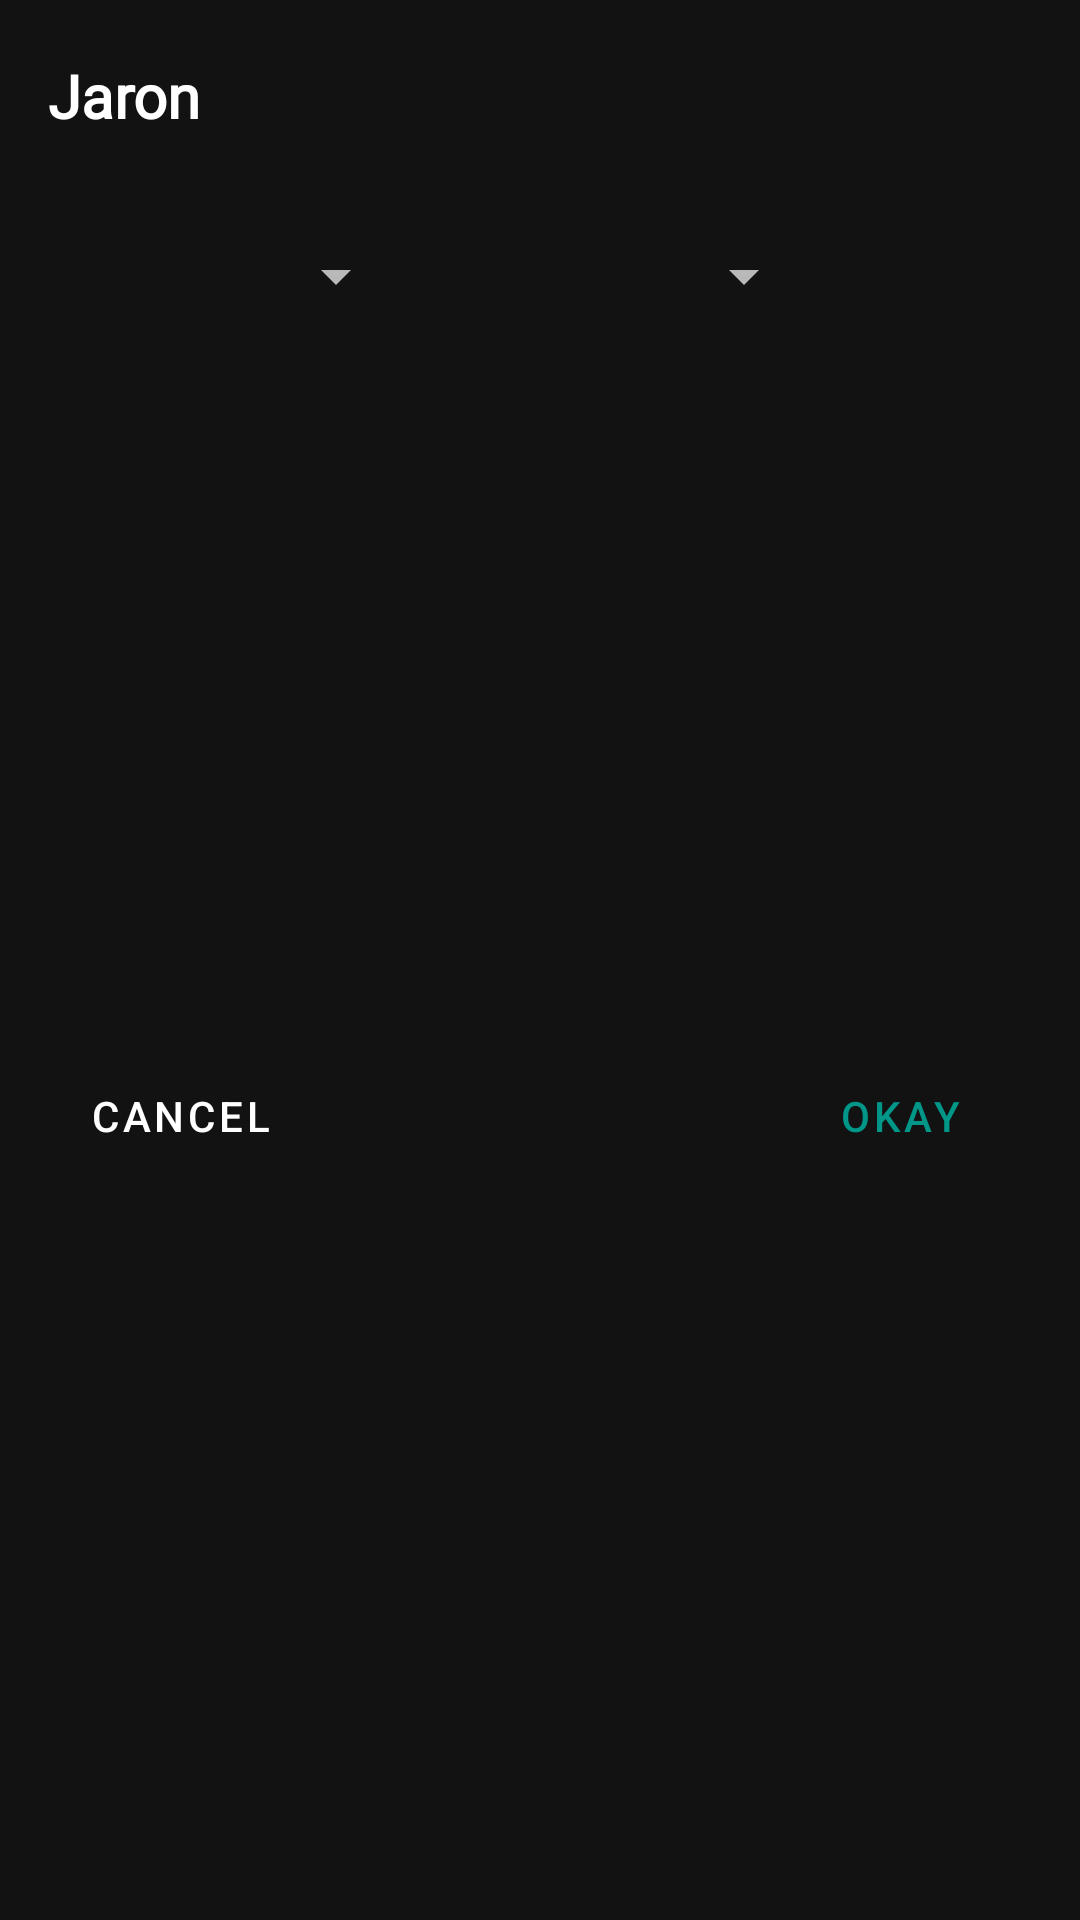

Write the Android layout XML for this screen, with the resource values it uses.
<!-- AndroidManifest.xml: application theme AppTheme -->
<!-- res/layout/fragment_month_year_picker.xml -->
<androidx.constraintlayout.widget.ConstraintLayout xmlns:android="http://schemas.android.com/apk/res/android"
    xmlns:app="http://schemas.android.com/apk/res-auto"
    xmlns:tools="http://schemas.android.com/tools"
    style="@style/matchParent"
    tools:context="com.nsnik.nrs.jaron.view.fragments.dialogs.MonthYearPickerFragment">

    <TextView
        android:id="@+id/monthYearPickerCurrentDate"
        style="@style/horizontal"
        android:layout_height="?listPreferredItemHeight"
        android:background="@color/colorPrimary"
        android:gravity="center_vertical"
        android:padding="@dimen/sixteen"
        android:fontFamily="@font/open_sans_semibold"
        android:text="@string/app_name"
        android:textColor="@android:color/white"
        android:textSize="20sp"
        android:textStyle="bold"
        app:layout_constraintStart_toStartOf="parent"
        app:layout_constraintTop_toTopOf="parent" />

    <androidx.appcompat.widget.AppCompatSpinner
        android:id="@+id/monthYearPickerMonthList"
        style="@style/wrapContent"
        android:layout_marginTop="@dimen/sixteen"
        app:layout_constraintEnd_toStartOf="@id/monthYearPickerYearList"
        app:layout_constraintStart_toStartOf="parent"
        app:layout_constraintTop_toBottomOf="@id/monthYearPickerCurrentDate" />

    <androidx.appcompat.widget.AppCompatSpinner
        android:id="@+id/monthYearPickerYearList"
        style="@style/wrapContent"
        android:layout_marginTop="@dimen/sixteen"
        app:layout_constraintEnd_toEndOf="parent"
        app:layout_constraintStart_toEndOf="@id/monthYearPickerMonthList"
        app:layout_constraintTop_toBottomOf="@id/monthYearPickerCurrentDate" />

    <com.google.android.material.button.MaterialButton
        android:id="@+id/monthYearPickerOk"
        style="@style/Widget.MaterialComponents.Button.UnelevatedButton"
        android:layout_width="wrap_content"
        android:layout_height="wrap_content"
        android:textColor="@color/colorAccent"
        android:layout_margin="@dimen/sixteen"
        android:text="@string/monthYearPickerDialogOkay"
        app:layout_constraintBottom_toBottomOf="parent"
        app:layout_constraintEnd_toEndOf="parent"
        app:layout_constraintTop_toBottomOf="@id/monthYearPickerYearList" />

    <com.google.android.material.button.MaterialButton
        android:id="@+id/monthYearPickerCancel"
        style="@style/Widget.MaterialComponents.Button.TextButton"
        android:layout_width="wrap_content"
        android:textColor="@android:color/white"
        android:layout_height="wrap_content"
        android:layout_margin="@dimen/sixteen"
        android:text="@string/monthYearPickerDialogCancel"
        app:layout_constraintBottom_toBottomOf="parent"
        app:layout_constraintStart_toStartOf="parent"
        app:layout_constraintTop_toBottomOf="@id/monthYearPickerYearList" />

</androidx.constraintlayout.widget.ConstraintLayout>
<!-- resources referenced by this layout -->
<resources>
  <color name="colorAccent">#009688</color>
  <color name="colorPrimary">#121212</color>
  <dimen name="sixteen">16dp</dimen>
  <string name="app_name">Jaron</string>
  <string name="monthYearPickerDialogCancel">Cancel</string>
  <string name="monthYearPickerDialogOkay">Okay</string>
  <style name="horizontal" parent="matchParent">
          <item name="android:layout_height">wrap_content</item>
      </style>
  <style name="matchParent">
          <item name="android:layout_width">match_parent</item>
          <item name="android:layout_height">match_parent</item>
      </style>
  <style name="wrapContent">
          <item name="android:layout_width">wrap_content</item>
          <item name="android:layout_height">wrap_content</item>
      </style>
  <style name="AppTheme" parent="Theme.MaterialComponents.NoActionBar">
          <item name="colorPrimary">@color/colorPrimary</item>
          <item name="colorPrimaryDark">@color/colorPrimaryDark</item>
          <item name="colorAccent">@color/colorAccent</item>
          <item name="preferenceTheme">@style/PreferenceThemeOverlay.v14.Material</item>
      </style>
  <color name="colorPrimaryDark">#000000</color>
</resources>
